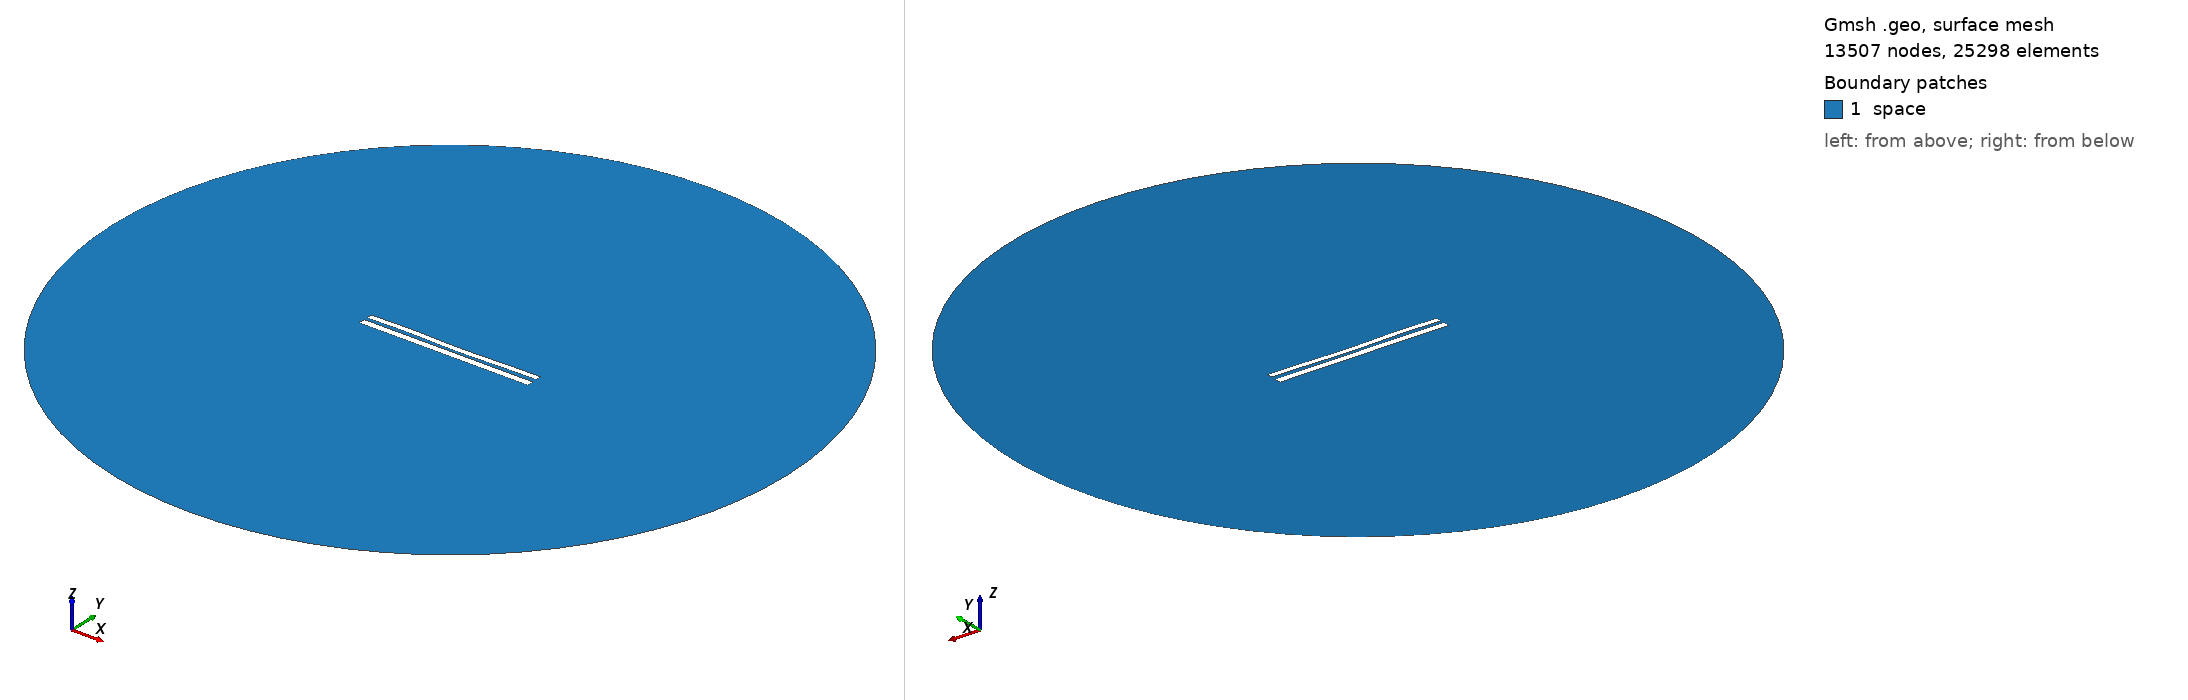

Gmsh geometry script, surface-meshed: 13507 nodes, 25298 surface elements. Boundary patches (legend numbers): 1 space. Left view from above one corner, right view from below the opposite corner. Legend entries are the model's physical surfaces. The drawing asked Gmsh for element sizes between 1% and 20% of the model's largest extent; the script's own settings can give other sizes.

=== 7400.geo (drawn) ===
//---------------------------------------
// Geometry kernel
//---------------------------------------

SetFactory("OpenCASCADE");



//---------------------------------------
// Parameters of the geometry
//---------------------------------------

// Overetch of the upper plate
overetch = 0.25;

// Distance between the plates
distance = 1.75;

// Discretization over the x axis (for the deformation)
nx = 50; 

// Length of the plate
L = 100 - overetch; 

// Number of modes
n = 4; 

// 1st mode coefficient
coeff(1) = 0.15;
beta(1) = 0.596864 * 3.1415926535 / L;

// 2nd mode coefficient
coeff(2) = -0.15;
beta(2) = 1.49418 * 3.1415926535 / L;

// 3rd mode coefficient
coeff(3) = 0.15;
beta(3) = 2.50025 * 3.1415926535 / L;

// 4th mode coefficient
coeff(4) = 0.15;
beta(4) = 3.49999 * 3.1415926535 / L;



//---------------------------------------
// Upper plate (deformed rectangle)
//---------------------------------------

// Coordiantes of the upper plate
xmin = -50;
xmax = 50 - overetch;

// Height of the upper plate
yheight = 4 - 2 * overetch;

// Indexes of the points
UpperID[] = {};
LowerID[] = {};
LeftID[] = {};
RightID[] = {};

// Point index
p = 1;

// Horizontal edges
For i In {1:nx}
    x = xmin + (i-1)*(xmax - xmin)/(nx-1);

    y_bottom = distance / 2 + overetch;
    For j In {1:n}
        C = (Cosh(beta(j)*L) + Cos(beta(j)*L)) / (Sinh(beta(j)*L) + Sin(beta(j)*L));
        y_bottom  = y_bottom + coeff(j) * (Cosh(beta(j)*(x+50)) - Cos(beta(j)*(x+50)) - C * (Sinh(beta(j)*(x+50)) - Sin(beta(j)*(x+50))));
    EndFor

    y_top = y_bottom + yheight;

    Point(p) = {x, y_top, 0, 1.0};
    UpperID[i] = p;
    p = p + 1;

    Point(p) = {x, y_bottom, 0, 1.0};
    LowerID[i] = p;
    p = p + 1;
EndFor

// Create point lists
UpperPts[] = {}; LowerPts[] = {};
For i In {1:nx}
  UpperPts[] += {UpperID[i]};
  LowerPts[] += {LowerID[i]};
EndFor

// Build splines
Spline(1) = {UpperPts[]};
Spline(2) = {LowerPts[]};
Line(3) = {LowerPts[nx-1], UpperPts[nx-1]};
Line(4) = {LowerPts[0], UpperPts[0]};

// Build the plane surface
Curve Loop(1) = {2, 3, -1, -4};
Plane Surface(1) = {1};



//---------------------------------------
// Lower plate (rectangle)
//---------------------------------------

// Vertices
Point(1001) = {-50, -1, 0, 1.0};
Point(1002) = { 50, -1, 0, 1.0};
Point(1003) = { 50,  -5, 0, 1.0};
Point(1004) = {-50,  -5, 0, 1.0};

// Edges
Line(5) = {1001, 1002};
Line(6) = {1002, 1003};
Line(7) = {1003, 1004};
Line(8) = {1004, 1001};

// Plane surface
Line Loop(2) = {5, 6, 7, 8};
Plane Surface(2) = {2}; 



//---------------------------------------
// Outer (fictious) boundary
//---------------------------------------

// Points
Point(1005) = {0, 0, 0};       // Center
Point(1006) = {200, 0, 0};     // Start point
Point(1007) = {0, 200, 0};     // 90 degrees
Point(1008) = {-200, 0, 0};    // 180 degrees
Point(1009) = {0, -200, 0};    // 270 degrees

// Circle arcs (each needs start, center, end)
Circle(9) = {1006, 1005, 1007};
Circle(10) = {1007, 1005, 1008};
Circle(11) = {1008, 1005, 1009};
Circle(12) = {1009, 1005, 1006};

// Plane surface for the entire domain
Curve Loop(3) = {9, 10, 11, 12};
Surface(3) = {3};

// Subtract the plates from the whole domain to obtain the actual domain where we want to solve the equations
BooleanDifference{ Surface{3}; Delete; }{ Surface{1}; Surface{2}; Delete; }




//---------------------------------------
// Transfinite Lines/Curves
//---------------------------------------

// Set the number of points on the boundaries
r = 7;

// Plates
Transfinite Curve {1, 2} = 50*r Using Progression 1;
Transfinite Curve {3, 4} = 2*r Using Progression 1;
Transfinite Line {5, 7} = 50*r Using Progression 1;
Transfinite Line {6, 8} = 2*r Using Progression 1;

// Outer boundary
Transfinite Line {9, 10, 11, 12} = 20 Using Progression 1;



//---------------------------------------
// Physical groups
//---------------------------------------                

// Physical curves (boundaries)
Physical Line("force_segment", 10) = {2};
Physical Line("upper_plate", 11) = {1, 3, 4};
Physical Line("lower_plate", 12) = {5, 6, 7, 8};
Physical Line("boundary", 20) = {9, 10, 11, 12};

// Physical Surfaces
Physical Surface("space", 30) = {3};



//---------------------------------------
// 6. Generate the Mesh
//---------------------------------------

// 2D mesh generation
Mesh 2;
